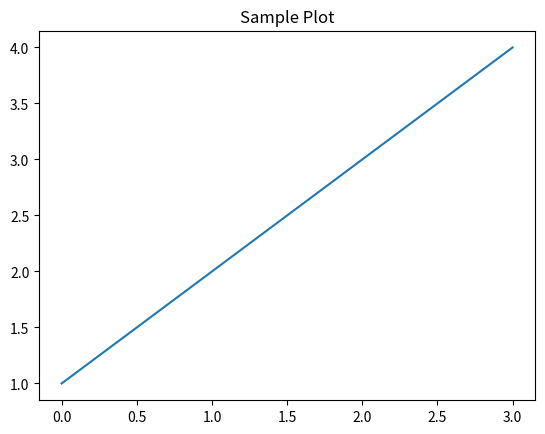

The script that saved this image:
# File: logging_lib.py
import logging

class MyLogger:
    def __init__(self, log_to_file=True, show_plots=True, img_to_file=False, uniform_logging_level=True, desired_level=logging.DEBUG,logger_level=logging.DEBUG,ch_level=logging.INFO,fh_level=logging.DEBUG,log_file_name="logfile.log"):
        """
        Initialize the logger with specified settings.

        Parameters:
        - log_to_file (bool): Enables logging to a file.
        - show_plots (bool): This flag is reserved for future plotting functionalities.
        - img_to_file (bool): This flag is reserved for future functionalities where images might be saved.
        - uniform_logging_level (bool): When True, applies a uniform logging level across all handlers.
        - desired_level (logging level): The logging level applied if uniform_logging_level is True.
        """
        self.log_to_file = log_to_file
        self.show_plots = show_plots
        self.img_to_file = img_to_file
        self.uniform_logging_level = uniform_logging_level
        self.desired_level = desired_level
        
        self.logger_level=logger_level
        self.ch_level=ch_level
        self.fh_level=fh_level
        self.log_file_name=log_file_name
        self.logger = self.setup_logger()

    def setup_logger(self):
        """Setup and return a configured logger."""
        logger = logging.getLogger('my_custom_logger')
        logger.setLevel(self.desired_level if self.uniform_logging_level else self.logger_level)

        ch = logging.StreamHandler()
        ch.setLevel(self.desired_level if self.uniform_logging_level else self.ch_level)
        formatter = logging.Formatter('%(asctime)s - %(name)s - %(levelname)s - %(message)s')
        ch.setFormatter(formatter)
        logger.addHandler(ch)

        if self.log_to_file:
            fh = logging.FileHandler(self.log_file_name)
            fh.setLevel(self.desired_level if self.uniform_logging_level else self.fh_level)
            fh.setFormatter(formatter)
            logger.addHandler(fh)

        return logger
    # def log_message(self, level, message):
    #     if level.lower() == 'info':
    #         self.logger.info(message)
    #     elif level.lower() == 'debug':
    #         self.logger.debug(message)
    #     elif level.lower() == 'warning':
    #         self.logger.warning(message)
    #     elif level.lower() == 'error':
    #         self.logger.error(message)
    def log_message(self, level, message):
        """Log a message at the given level."""
        getattr(self.logger, level.lower(), self.logger.error)(message)
def main():
    # Example usage in another file
    #from logging_lib import MyLogger
    import matplotlib.pyplot as plt
    logger = MyLogger()
    logger.log_message('info', 'This is an info message.')
    if logger.show_plots or logger.img_to_file:
        data=[1, 2, 3, 4]
        plot_title='Sample Plot'
        plt.figure()
        plt.plot(data)
        plt.title(plot_title)
    if logger.show_plots:
        plt.show()
    if logger.img_to_file:
        plt.savefig('plot.png')
if __name__ == '__main__':
    main()
